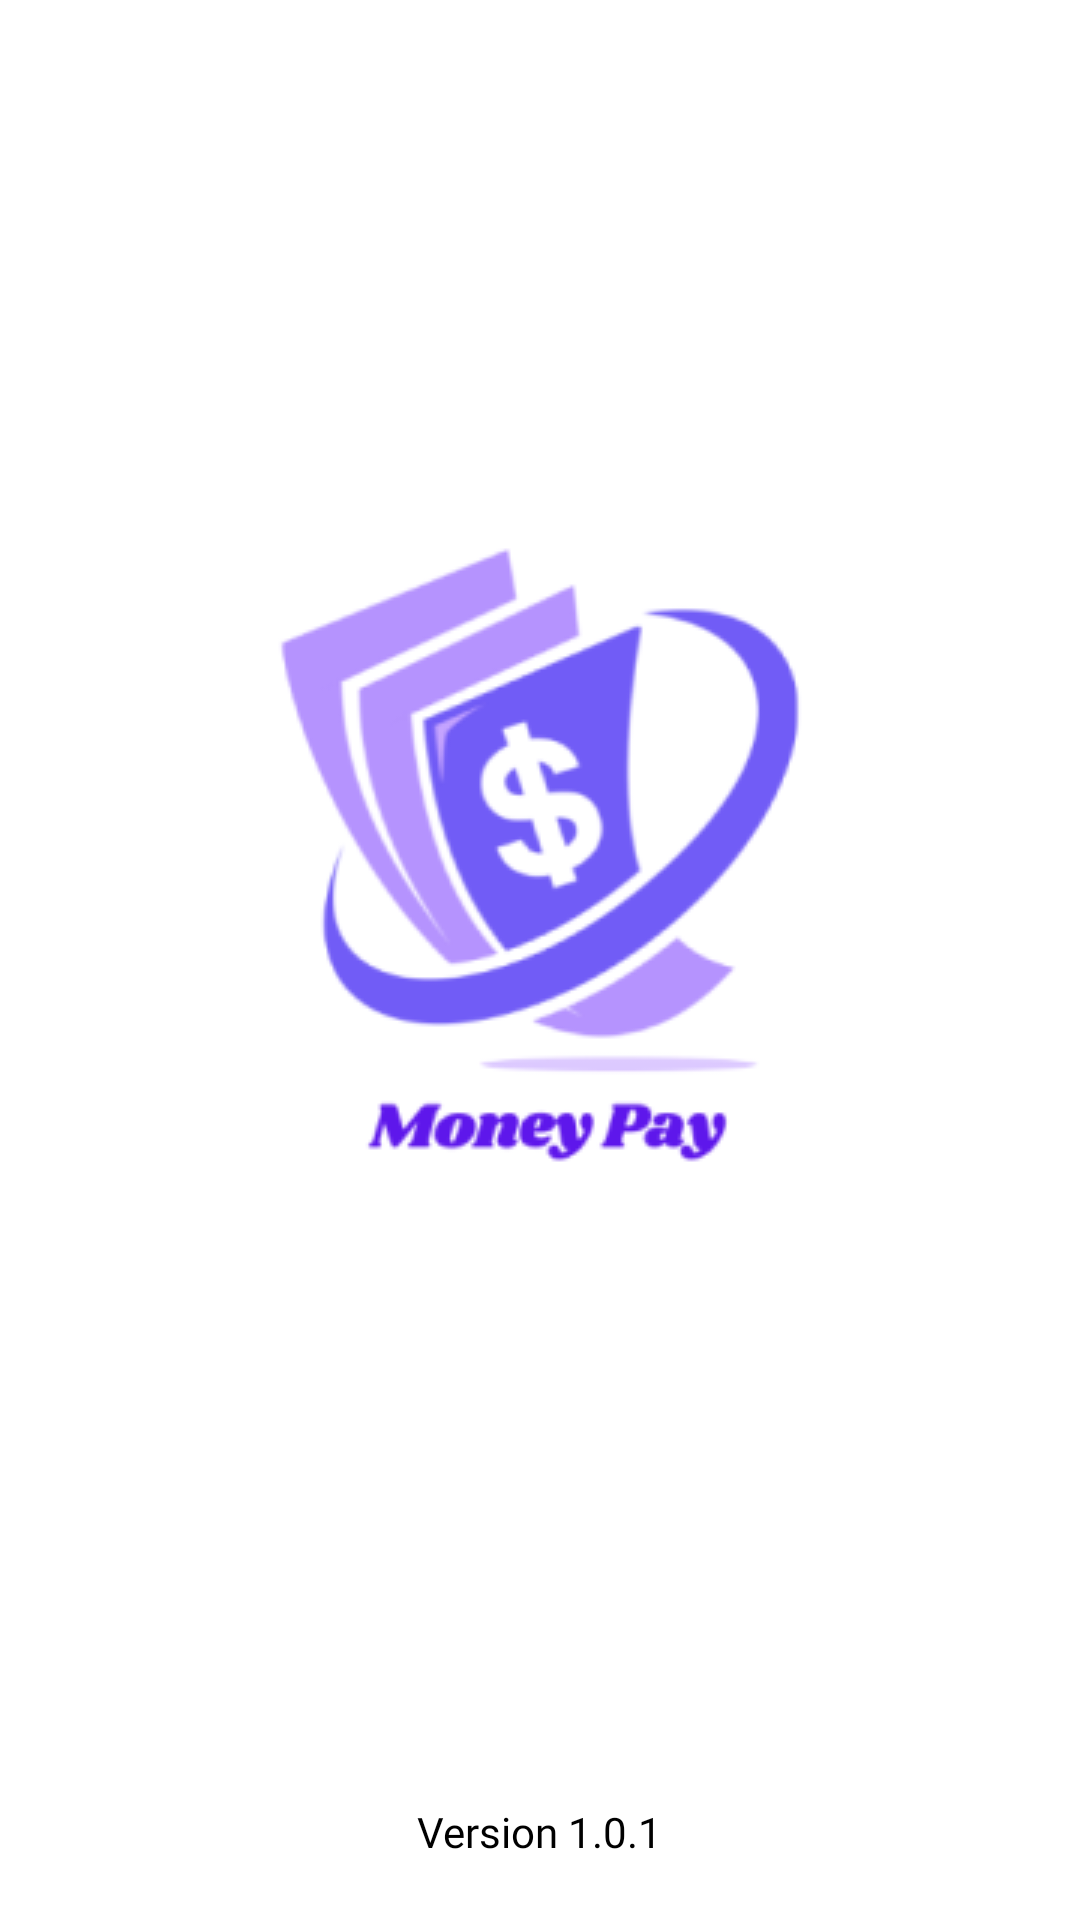

Here is an Android app screen rendered from its layout file. Give the layout XML and the strings, colors and styles it references.
<!-- AndroidManifest.xml: application theme Theme.ElectronicWalletMoneyPay -->
<!-- res/layout/activity_splash.xml -->
<?xml version="1.0" encoding="utf-8"?>
<androidx.constraintlayout.widget.ConstraintLayout xmlns:android="http://schemas.android.com/apk/res/android"
    xmlns:app="http://schemas.android.com/apk/res-auto"
    xmlns:tools="http://schemas.android.com/tools"
    android:layout_width="match_parent"
    android:layout_height="match_parent"
    android:background="@color/white"
    tools:context=".presentation.splash.SplashActivity">

    <ImageView
        android:layout_width="wrap_content"
        android:layout_height="wrap_content"
        android:layout_marginTop="150dp"
        android:src="@drawable/ic_wallet_splash"
        app:layout_constraintEnd_toEndOf="parent"
        app:layout_constraintStart_toStartOf="parent"
        app:layout_constraintTop_toTopOf="parent" />

    <TextView
        android:layout_width="wrap_content"
        android:layout_height="wrap_content"
        android:layout_marginBottom="20dp"
        android:fontFamily="@font/roboto"
        android:text="@string/version"
        android:textSize="14sp"
        android:textColor="@color/black"
        app:layout_constraintBottom_toBottomOf="parent"
        app:layout_constraintEnd_toEndOf="parent"
        app:layout_constraintStart_toStartOf="parent" />
</androidx.constraintlayout.widget.ConstraintLayout>
<!-- resources referenced by this layout -->
<resources>
  <color name="black">#FF000000</color>
  <color name="white">#FFFFFFFF</color>
  <!-- drawable ic_wallet_splash: png bitmap (drawable, 22251 bytes) -->
  <string name="version">Version 1.0.1</string>
  <style name="Theme.ElectronicWalletMoneyPay" parent="Base.Theme.ElectronicWalletMoneyPay" />
  <style name="Base.Theme.ElectronicWalletMoneyPay" parent="Theme.Material3.DayNight.NoActionBar">
          
          
      </style>
</resources>
